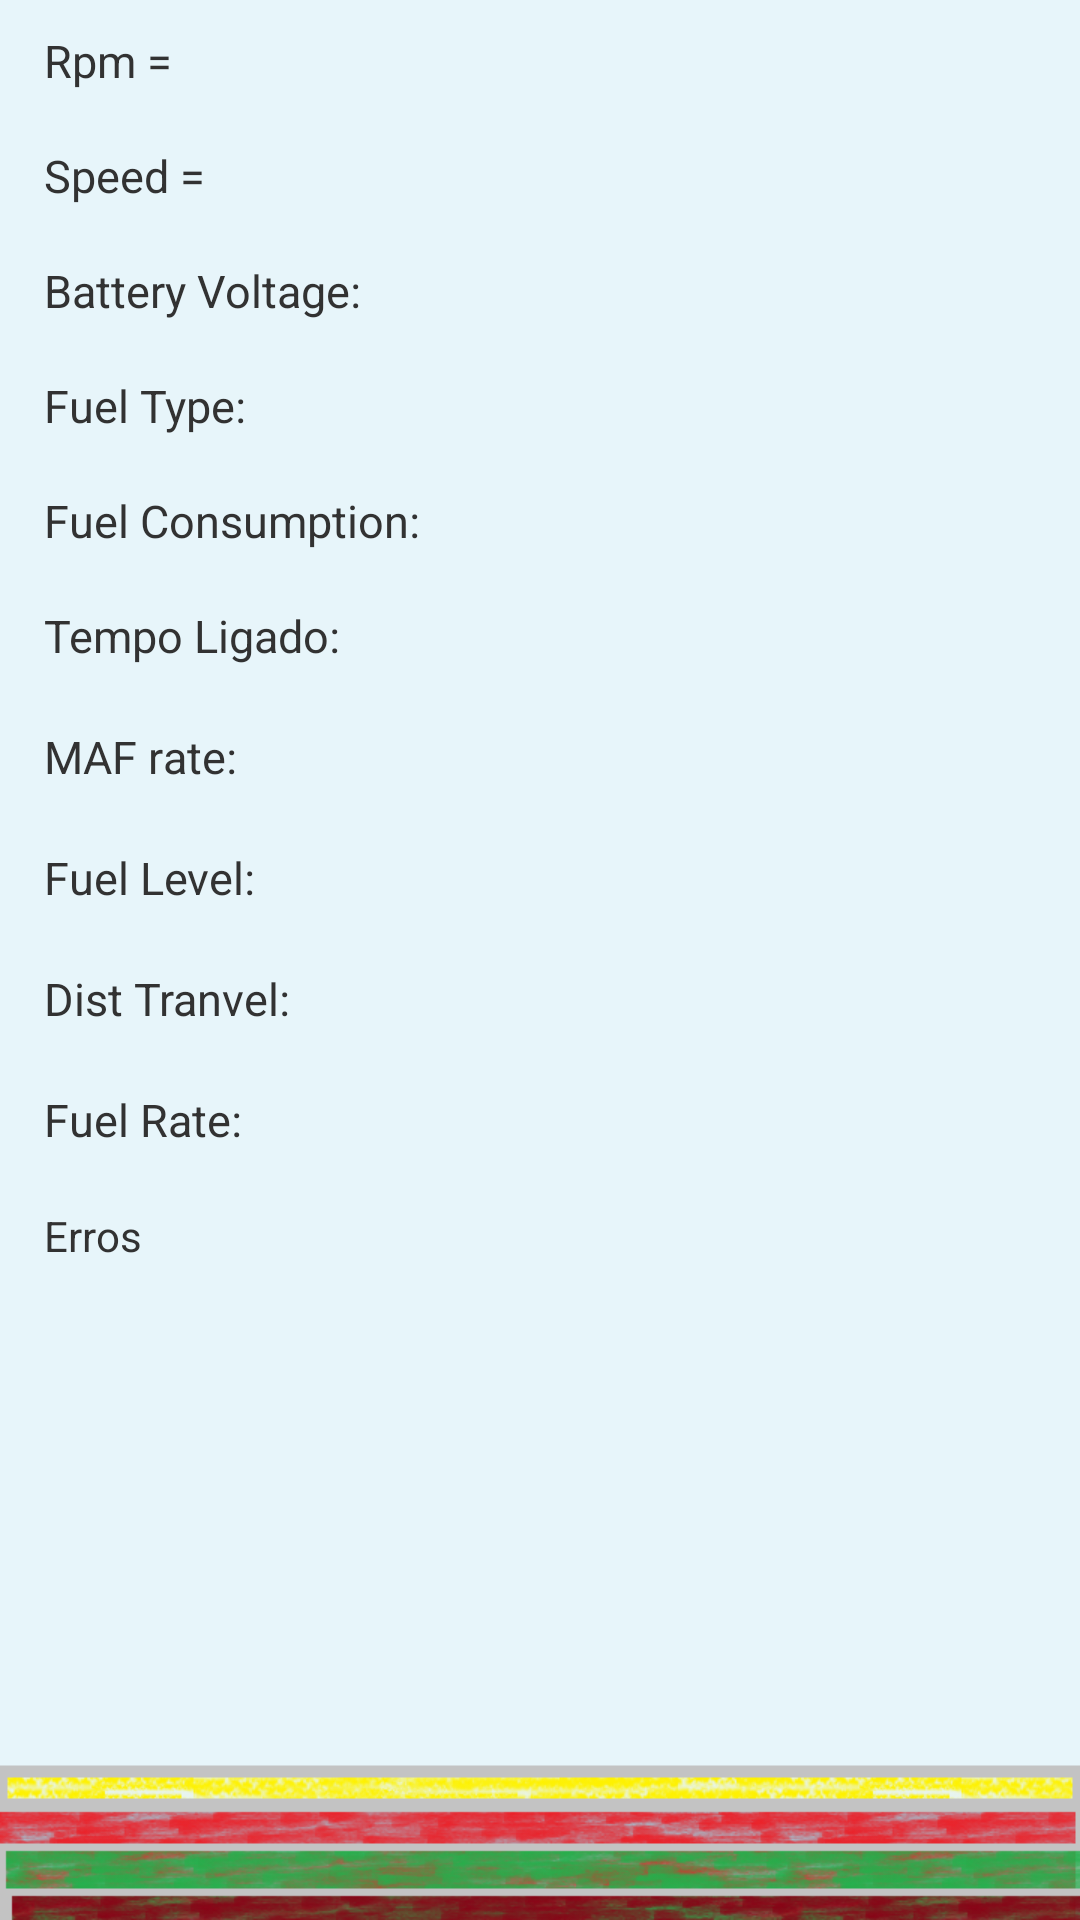

Reconstruct the res/layout file that produces this screen, plus the resources it refers to.
<!-- AndroidManifest.xml: application theme AppTheme -->
<!-- res/layout/activity_reading.xml -->
<RelativeLayout xmlns:android="http://schemas.android.com/apk/res/android"
    xmlns:tools="http://schemas.android.com/tools"
    android:layout_width="match_parent"
    android:layout_height="match_parent"
    android:paddingBottom="@dimen/activity_vertical_margin"
    android:paddingLeft="@dimen/activity_horizontal_margin"
    android:paddingRight="@dimen/activity_horizontal_margin"
    android:paddingTop="@dimen/activity_vertical_margin"
    tools:context="com.example.firstbluetooth.ReadingActivity"
    android:background="@drawable/fundoapp" >

    <TextView
        android:id="@+id/speedTextView"
        android:layout_width="wrap_content"
        android:layout_height="wrap_content"
        android:layout_alignLeft="@+id/rpmTextView2"
        android:layout_below="@+id/rpmTextView2"
        android:layout_marginTop="18dp"
        android:text="Speed ="
        android:textSize="15sp" />

    <TextView
        android:id="@+id/voltageTextView"
        android:layout_width="wrap_content"
        android:layout_height="wrap_content"
        android:layout_alignLeft="@+id/speedTextView"
        android:layout_below="@+id/speedTextView"
        android:layout_marginTop="18dp"
        android:text="Battery Voltage: "
        android:textSize="15sp" />

    <TextView
        android:id="@+id/fuelTypeTextView"
        android:layout_width="wrap_content"
        android:layout_height="wrap_content"
        android:layout_alignLeft="@+id/voltageTextView"
        android:layout_below="@+id/voltageTextView"
        android:layout_marginTop="18dp"
        android:text="Fuel Type: "
        android:textSize="15sp" />

    <TextView
        android:id="@+id/tempoLigadoTextView"
        android:layout_width="wrap_content"
        android:layout_height="wrap_content"
        android:layout_alignLeft="@+id/fuelConsumptionRateTextView"
        android:layout_below="@+id/fuelConsumptionRateTextView"
        android:layout_marginTop="18dp"
        android:text="Tempo Ligado:  "
        android:textSize="15sp" />

    <TextView
        android:id="@+id/fuelConsumptionRateTextView"
        android:layout_width="wrap_content"
        android:layout_height="wrap_content"
        android:layout_alignLeft="@+id/fuelTypeTextView"
        android:layout_below="@+id/fuelTypeTextView"
        android:layout_marginTop="18dp"
        android:text="Fuel Consumption: "
        android:textSize="15sp" />

    <TextView
        android:id="@+id/rpmTextView2"
        android:layout_width="wrap_content"
        android:layout_height="wrap_content"
        android:layout_alignParentLeft="true"
        android:layout_alignParentTop="true"
        android:layout_marginLeft="15dp"
        android:layout_marginTop="10dp"
        android:text="Rpm ="
        android:textSize="15sp" />

    <TextView
        android:id="@+id/MassAirFLowRateTextView"
        android:layout_width="wrap_content"
        android:layout_height="wrap_content"
        android:layout_alignLeft="@+id/tempoLigadoTextView"
        android:layout_below="@+id/tempoLigadoTextView"
        android:layout_marginTop="20dp"
        android:textSize="15sp"
        android:text="MAF rate:  " />

    <TextView
        android:id="@+id/FuelLevelInputTextView"
        android:layout_width="wrap_content"
        android:layout_height="wrap_content"
        android:layout_alignLeft="@+id/MassAirFLowRateTextView"
        android:layout_below="@+id/MassAirFLowRateTextView"
        android:layout_marginTop="20dp"
        android:textSize="15sp"
        android:text="Fuel Level:  " />
    
    <TextView
        android:id="@+id/DistanceSinceCodesInputTextView"
        android:layout_width="wrap_content"
        android:layout_height="wrap_content"
        android:layout_alignLeft="@+id/FuelLevelInputTextView"
        android:layout_below="@+id/FuelLevelInputTextView"
        android:layout_marginTop="20dp"
        android:textSize="15sp"
        android:text="Dist Tranvel:  " />
    
    <TextView
        android:id="@+id/EngineFuelRateInputTextView"
        android:layout_width="wrap_content"
        android:layout_height="wrap_content"
        android:layout_alignLeft="@+id/DistanceSinceCodesInputTextView"
        android:layout_below="@+id/DistanceSinceCodesInputTextView"
        android:layout_marginTop="20dp"
        android:textSize="15sp"
        android:text="Fuel Rate:  " />

    <TextView
        android:id="@+id/myErroTextView"
        android:layout_width="wrap_content"
        android:layout_height="wrap_content"
        android:layout_alignLeft="@+id/EngineFuelRateInputTextView"
        android:layout_below="@+id/EngineFuelRateInputTextView"
        android:layout_marginTop="19dp"
        android:text="Erros" />

</RelativeLayout>
<!-- resources referenced by this layout -->
<resources>
  <!-- drawable fundoapp: png bitmap (drawable-hdpi, 102920 bytes) -->
  <style name="AppTheme" parent="AppBaseTheme">
          
      </style>
  <style name="AppBaseTheme" parent="android:Theme.Light">
          
      </style>
</resources>
